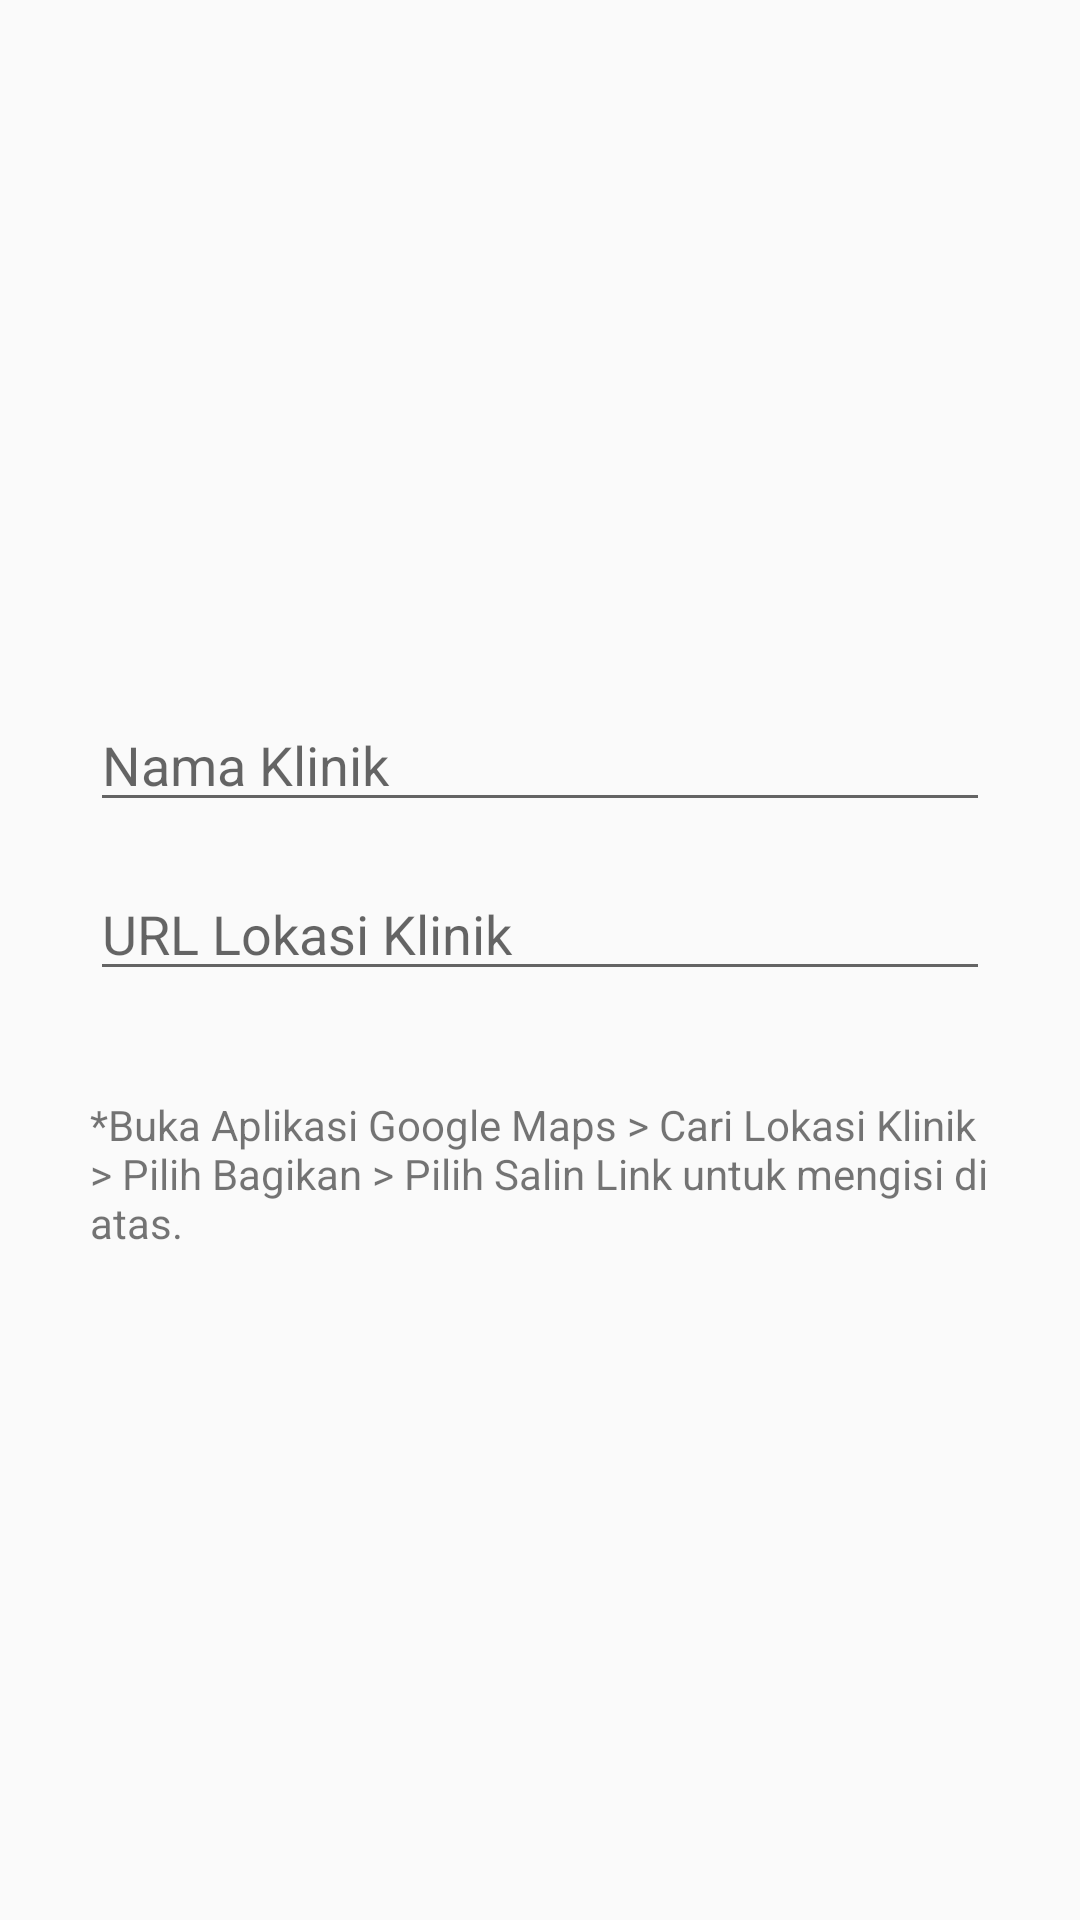

Android layout source for this screen:
<!-- AndroidManifest.xml: application theme AppTheme -->
<!-- res/layout/input_dialog_klinik.xml -->
<?xml version="1.0" encoding="utf-8"?>
<LinearLayout xmlns:android="http://schemas.android.com/apk/res/android"

    android:layout_width="match_parent"
    android:layout_height="match_parent">

    <LinearLayout
        android:orientation="vertical"
        android:gravity="center"
        android:layout_marginHorizontal="30dp"
        android:layout_width="match_parent"
        android:layout_height="match_parent">


    
    <EditText
        android:layout_marginTop="30dp"
        android:id="@+id/input_nama_klinik"
        android:hint="Nama Klinik"
        android:layout_width="match_parent"
        android:layout_height="wrap_content"/>

    <LinearLayout
        android:gravity="center"
        android:orientation="horizontal"
        android:layout_width="match_parent"
        android:layout_height="wrap_content">

        <EditText
            android:layout_marginTop="10dp"
            android:maxLines="1"
            android:id="@+id/url_klinik"
            android:hint="URL Lokasi Klinik"
            android:layout_width="match_parent"
            android:layout_height="wrap_content"/>

    </LinearLayout>

    <TextView
        android:id="@+id/tv_help_URL"
        android:layout_marginBottom="20dp"
        android:layout_marginTop="40dp"
        android:text="*Buka Aplikasi Google Maps > Cari Lokasi Klinik > Pilih Bagikan > Pilih Salin Link untuk mengisi di atas."
        android:layout_width="match_parent"
        android:layout_height="wrap_content"/>

    </LinearLayout>

</LinearLayout>
<!-- resources referenced by this layout -->
<resources>
  <style name="AppTheme" parent="Theme.AppCompat.Light.NoActionBar">
          
          <item name="colorPrimary">@color/colorPrimary</item>
          <item name="colorPrimaryDark">@color/colorPrimaryDark</item>
          <item name="colorAccent">@color/colorAccent</item>
      </style>
  <color name="colorPrimary">#B1A605</color>
  <color name="colorPrimaryDark">#AD9500</color>
  <color name="colorAccent">#0428E6</color>
</resources>
